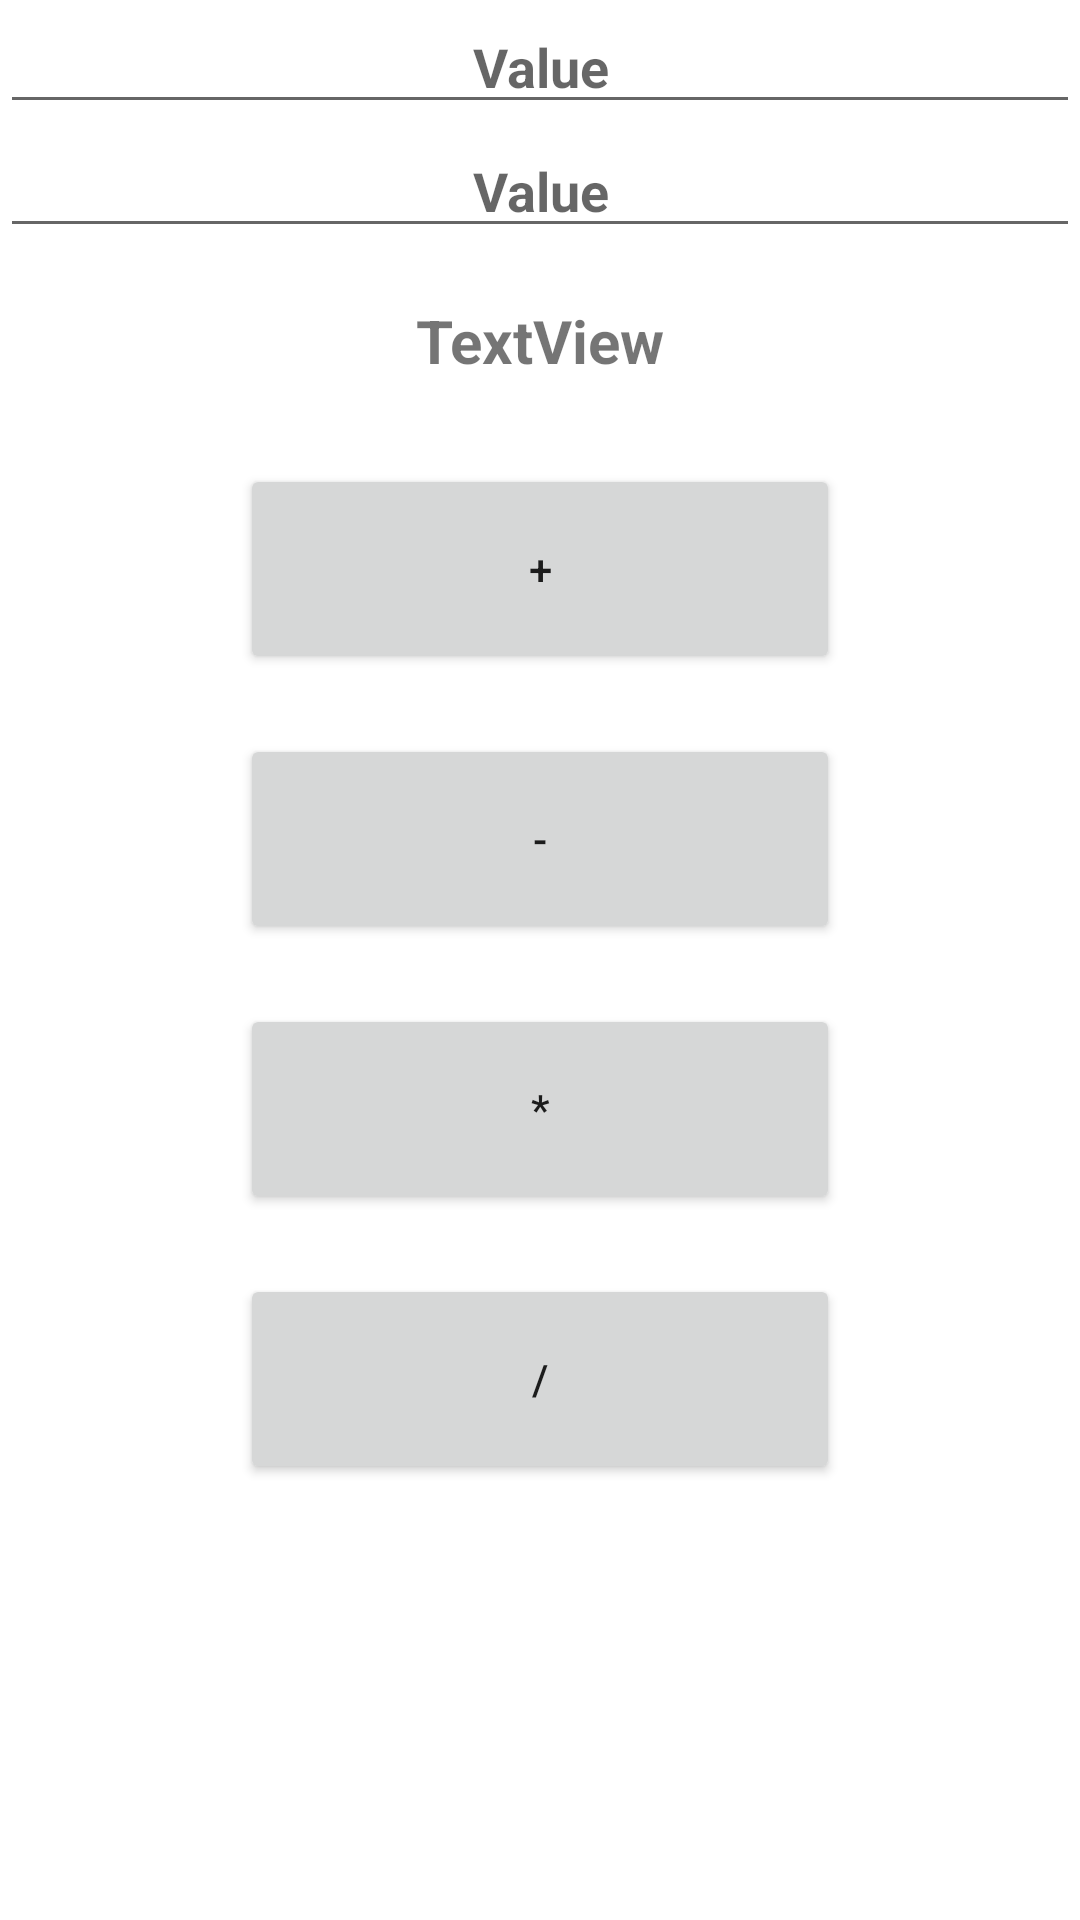

Produce the Android XML layout that renders to this screen, including the resource entries it uses.
<!-- AndroidManifest.xml: application theme Theme.Calculator -->
<!-- res/layout/activity_main.xml -->
<?xml version="1.0" encoding="utf-8"?>
<LinearLayout xmlns:android="http://schemas.android.com/apk/res/android"
    xmlns:app="http://schemas.android.com/apk/res-auto"
    xmlns:tools="http://schemas.android.com/tools"
    android:id="@+id/linearlayout"
    android:layout_width="match_parent"
    android:layout_height="match_parent"
    android:orientation="vertical"
    app:layoutDescription="@xml/activity_main_scene"
    tools:context=".MainActivity">

    <EditText
        android:id="@+id/firstVal"
        android:layout_width="match_parent"
        android:layout_height="wrap_content"
        android:layout_gravity="center"
        android:ems="10"
        android:gravity="center"
        android:hint="Value"
        android:inputType="textPersonName"
        android:textStyle="bold" />

    <EditText
        android:id="@+id/secondVal"
        android:layout_width="match_parent"
        android:layout_height="wrap_content"
        android:layout_gravity="center"
        android:ems="10"
        android:gravity="center"
        android:hint="Value"
        android:inputType="textPersonName"
        android:textStyle="bold" />

    <TextView
        android:id="@+id/ans"
        android:layout_width="match_parent"
        android:layout_height="62dp"
        android:gravity="center"
        android:text="TextView"
        android:textSize="20sp"
        android:textStyle="bold" />

    <Button
        android:id="@+id/plus"
        android:layout_width="200dp"
        android:layout_height="70dp"
        android:layout_gravity="center"
        android:layout_margin="10dp"
        android:gravity="center"
        android:text="+" />

    <Button
        android:id="@+id/minus"
        android:layout_width="200dp"
        android:layout_height="70dp"
        android:layout_gravity="center"
        android:layout_margin="10dp"
        android:gravity="center"
        android:text="-" />

    <Button
        android:id="@+id/mul"
        android:layout_width="200dp"
        android:layout_height="70dp"
        android:layout_gravity="center"
        android:layout_margin="10dp"
        android:gravity="center"
        android:text="*" />

    <Button
        android:id="@+id/div"
        android:layout_width="200dp"
        android:layout_height="70dp"
        android:layout_gravity="center"
        android:layout_margin="10dp"
        android:gravity="center"
        android:text="/" />
</LinearLayout>
<!-- resources referenced by this layout -->
<resources>
  <style name="Theme.Calculator" parent="Theme.MaterialComponents.DayNight.DarkActionBar">
          
          <item name="colorPrimary">@color/purple_500</item>
          <item name="colorPrimaryVariant">@color/purple_500</item>
          <item name="colorOnPrimary">@color/purple_500</item>
          
          <item name="colorSecondary">@color/teal_200</item>
          <item name="colorSecondaryVariant">@color/teal_700</item>
          <item name="colorOnSecondary">@color/purple_500</item>
          
          <item name="android:statusBarColor" tools:targetApi="l">?attr/colorPrimaryVariant</item>
          
      </style>
  <!-- not gathered from this repository: default colours our renderer supplied (Android Studio template values) -->
  <color name="purple_500">#FF6200EE</color>
  <color name="teal_200">#FF03DAC5</color>
  <color name="teal_700">#FF018786</color>
</resources>
